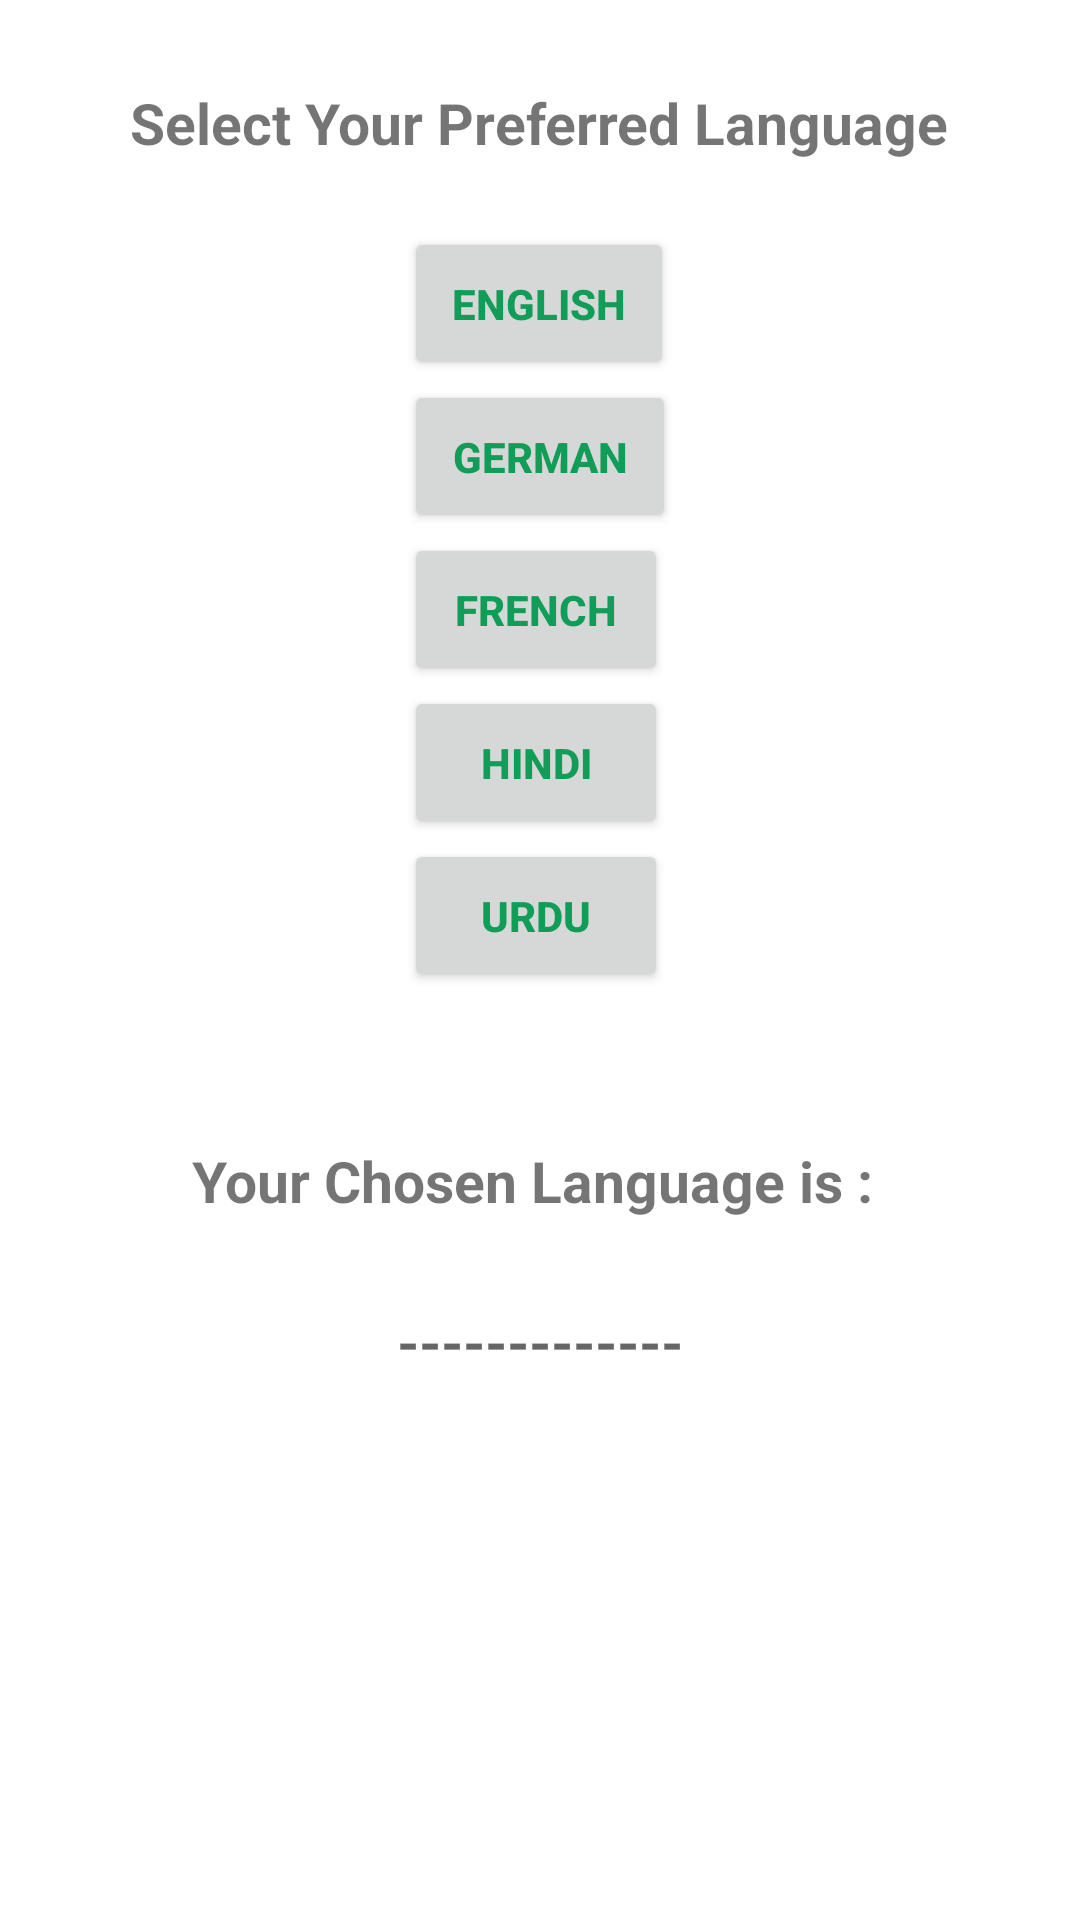

This screen was rendered from an Android layout file. Write that file and the resources it references.
<!-- AndroidManifest.xml: application theme Theme.UnitTesting_1 -->
<!-- res/layout/activity_main.xml -->
<?xml version="1.0" encoding="utf-8"?>
<RelativeLayout
    xmlns:android="http://schemas.android.com/apk/res/android"
    xmlns:app="http://schemas.android.com/apk/res-auto"
    xmlns:tools="http://schemas.android.com/tools"
    android:layout_width="match_parent"
    android:layout_height="match_parent"
    tools:context=".MainActivity">

    <TextView
        android:id="@+id/select_language"
        android:layout_width="wrap_content"
        android:layout_height="wrap_content"
        android:layout_centerHorizontal="true"
        android:layout_marginTop="28dp"
        android:text="Select Your Preferred Language"
        android:textSize="19sp"
        android:textStyle="bold" />

    
    <LinearLayout
        android:layout_width="wrap_content"
        android:layout_height="wrap_content"
        android:layout_below="@+id/select_language"
        android:id="@+id/linear_layout"
        android:layout_centerHorizontal="true"
        android:layout_margin="22dp"
        android:orientation="vertical">

        <Button
            android:layout_width="wrap_content"
            android:layout_height="wrap_content"
            android:padding="16dp"
            android:id="@+id/english"
            android:text="English"
            android:textAllCaps="true"
            android:textColor="#0F9D58"
            android:textStyle="bold" />

        <Button
            android:layout_width="wrap_content"
            android:layout_height="wrap_content"
            android:padding="16dp"
            android:id="@+id/german"
            android:text="German"
            android:textAllCaps="true"
            android:textColor="#0F9D58"
            android:textStyle="bold" />

        <Button
            android:layout_width="wrap_content"
            android:layout_height="wrap_content"
            android:id="@+id/french"
            android:padding="16dp"
            android:text="French"
            android:textAllCaps="true"
            android:textColor="#0F9D58"
            android:textStyle="bold" />

        <Button
            android:layout_width="wrap_content"
            android:layout_height="wrap_content"
            android:textColor="#0F9D58"
            android:id="@+id/hindi"
            android:text="Hindi"
            android:padding="16dp"
            android:textAllCaps="true"
            android:textStyle="bold"/>

        <Button
            android:layout_width="wrap_content"
            android:layout_height="wrap_content"
            android:textColor="#0F9D58"
            android:id="@+id/urdu"
            android:text="Urdu"
            android:padding="16dp"
            android:textAllCaps="true"
            android:textStyle="bold"/>
    </LinearLayout>

    <TextView
        android:layout_width="wrap_content"
        android:layout_height="wrap_content"
        android:id="@+id/chosen"
        android:layout_centerHorizontal="true"
        android:layout_marginTop="28dp"
        android:text="Your Chosen Language is : "
        android:textSize="19sp"
        android:textStyle="bold"
        android:layout_below="@+id/linear_layout"/>

    
    <TextView
        android:layout_width="wrap_content"
        android:layout_height="wrap_content"
        android:id="@+id/preferred_language"
        android:layout_centerHorizontal="true"
        android:layout_marginTop="28dp"
        android:hint="-------------"
        android:textSize="19sp"
        android:textStyle="bold"
        android:layout_below="@+id/chosen"/>

    <Button
        android:id="@+id/buttonfrommaintosec"
        android:layout_width="134dp"
        android:layout_height="63dp"
        android:layout_alignParentStart="true"
        android:layout_alignParentTop="true"
        android:layout_alignParentEnd="true"
        android:layout_alignParentBottom="true"
        android:layout_marginStart="230dp"
        android:layout_marginTop="627dp"
        android:layout_marginEnd="47dp"
        android:layout_marginBottom="41dp"
        android:text="2ndpage" />

</RelativeLayout>
<!-- resources referenced by this layout -->
<resources>
  <style name="Theme.UnitTesting_1" parent="Theme.MaterialComponents.DayNight.DarkActionBar">
          
          <item name="colorPrimary">@color/purple_500</item>
          <item name="colorPrimaryVariant">@color/purple_700</item>
          <item name="colorOnPrimary">@color/white</item>
          
          <item name="colorSecondary">@color/teal_200</item>
          <item name="colorSecondaryVariant">@color/teal_700</item>
          <item name="colorOnSecondary">@color/black</item>
          
          <item name="android:statusBarColor">?attr/colorPrimaryVariant</item>
          
      </style>
  <!-- not gathered from this repository: default colours our renderer supplied (Android Studio template values) -->
  <color name="purple_500">#FF6200EE</color>
  <color name="purple_700">#FF3700B3</color>
  <color name="teal_200">#FF03DAC5</color>
  <color name="teal_700">#FF018786</color>
  <color name="black">#FF000000</color>
  <color name="white">#FFFFFFFF</color>
</resources>
